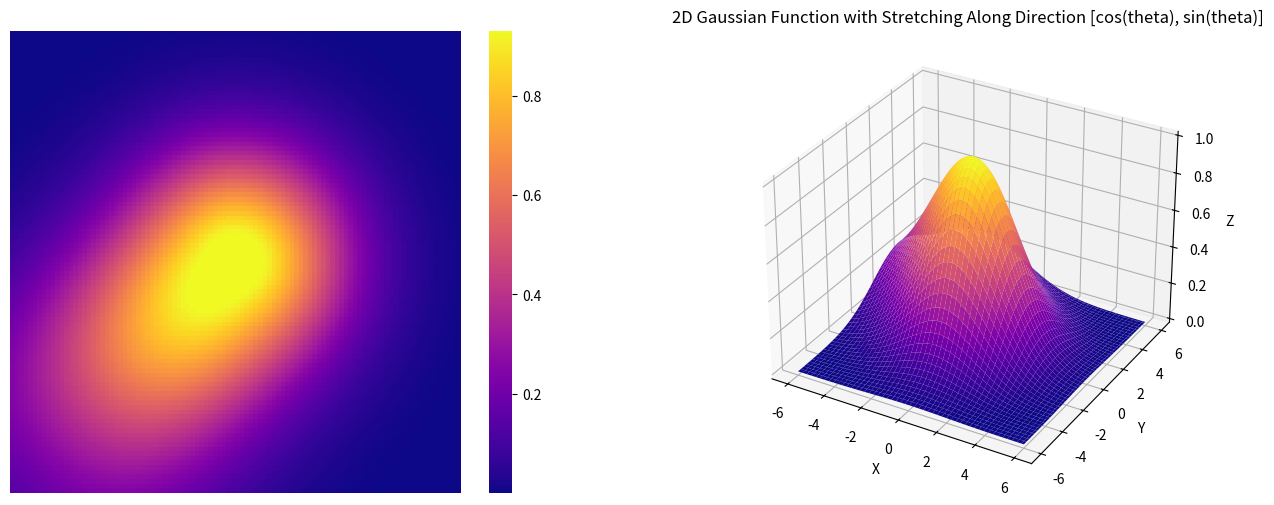

This figure's Python source:
import numpy as np
import matplotlib.pyplot as plt
from mpl_toolkits.mplot3d import Axes3D
import seaborn as sns

# 2D Gaussian function parameters
A = 1.0  # peak amplitude
x0, y0 = -2.0, -2.0  # center of the Gaussian
sigma_x, sigma_y = 2.0, 2.0  # standard deviations

# Create a grid of (x, y) values
x = np.linspace(-6, 6, 100)
y = np.linspace(-6, 6, 100)
x, y = np.meshgrid(x, y)


# Function to apply directional scaling along [cos(theta), sin(theta)]
def rotated_and_scaled_gaussian_2d(x, y, theta, lambda_factor, x0, y0, sigma_x, sigma_y, A):
    # Rotation matrix components
    ct = np.cos(theta)
    st = np.sin(theta)
    # cg = np.cos(gamma)
    # sg = np.sin(gamma)
    # Rotate the coordinates (x, y) -> (x', y')
    x_prime = ct * x + st * y
    y_prime = -st * x + ct * y

    # x_prime_ = cg * x + sg * y
    # y_prime_ = -sg * x + cg * y

    # Apply scaling in the x' direction (for positive x')
    x_prime_scaled = np.where(x_prime > 0, lambda_factor * x_prime, x_prime)
    # x_prime_scaled_ = np.where(x_prime_ > 0, lambda_factor * x_prime_, x_prime_)

    # Calculate the Gaussian in the rotated and scaled space
    z1 = A * np.exp(-(x_prime_scaled ** 2 / (2 * sigma_x ** 2) + y_prime ** 2 / (2 * sigma_y ** 2)))
    # z2 = A * np.exp(-((x_prime_scaled_ - x0) ** 2 / (2 * sigma_x ** 2) + (y_prime_ - y0) ** 2 / (2 * sigma_y ** 2)))
    return z1


# Parameters
theta = 5 * np.pi / 6  # 45 degree angle (direction along [cos(45°), sin(45°)])
gamma = 2 * np.pi / 3
lambda_factor = 0.4  # Stretching factor

# Compute z values for the rotated and scaled Gaussian function
za = rotated_and_scaled_gaussian_2d(x, y, theta, lambda_factor, x0, y0, sigma_x, sigma_y, A)
zb = rotated_and_scaled_gaussian_2d(x, y, gamma, lambda_factor, x0, y0, sigma_x, sigma_y, A)

# Plotting the surface of the rotated and scaled Gaussian function
fig = plt.figure(figsize=(16, 6))
ax2 = fig.add_subplot(122, projection='3d')
ax1 = fig.add_subplot(121)
ax1: plt.Axes = sns.heatmap((za + zb) / 2, cmap="plasma", ax=ax1, robust=True)
ax2.plot_surface(x, y, (za + zb) / 2, cmap='plasma', edgecolor='none')
ax1.set_xticks([])
ax1.set_yticks([])

# Labels and title
ax2.set_title('2D Gaussian Function with Stretching Along Direction [cos(theta), sin(theta)]')
ax2.set_xlabel('X')
ax2.set_ylabel('Y')
ax2.set_zlabel('Z')

plt.show()
